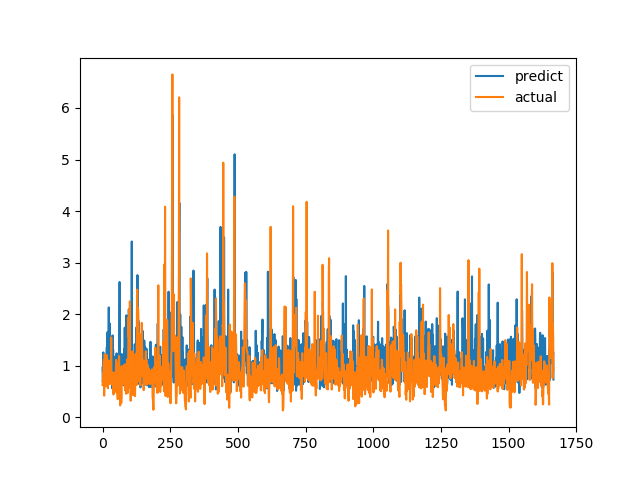

Values plotted in this chart, from the file beside it:
predict, actual
0.9641, 0.6238
0.6862, 0.6915
0.7353, 0.8558
1.258, 0.7094
0.7935, 1.015
0.8607, 1.116
0.7937, 0.4183
0.854, 1.002
0.7213, 1.219
1.164, 1.143
1.047, 0.6528
0.757, 0.6747
1.201, 0.601
0.6803, 0.6695
1.128, 0.6538
1.279, 0.7814
1.364, 1.206
1.177, 0.8469
1.626, 0.8286
1.657, 0.6482
0.7604, 0.5624
1.117, 0.7183
0.9313, 1.1
2.13, 0.9542
0.7096, 0.729
1.709, 0.6694
1.82, 0.8631
0.6893, 0.6465
0.8624, 0.8223
0.9989, 0.9236
1.223, 0.8301
1.019, 1.067
0.9286, 1.546
1.002, 0.6827
0.7855, 0.6386
0.7347, 0.6464
0.561, 0.6881
1.588, 0.7274
0.9583, 0.65
1.315, 0.8694
1.039, 0.4409
1.018, 0.4519
0.7375, 0.7575
0.7639, 0.4952
0.8068, 0.6851
0.8877, 0.7244
0.778, 0.8654
0.9959, 0.74
1.178, 0.8071
1.046, 0.8204
0.7739, 1.114
0.9409, 1.109
1.24, 0.4751
0.828, 1.039
0.7938, 0.9458
1.081, 0.7878
0.6353, 0.3505
0.6563, 0.9368
0.6067, 0.9868
0.6204, 0.647
... 1,607 more rows
